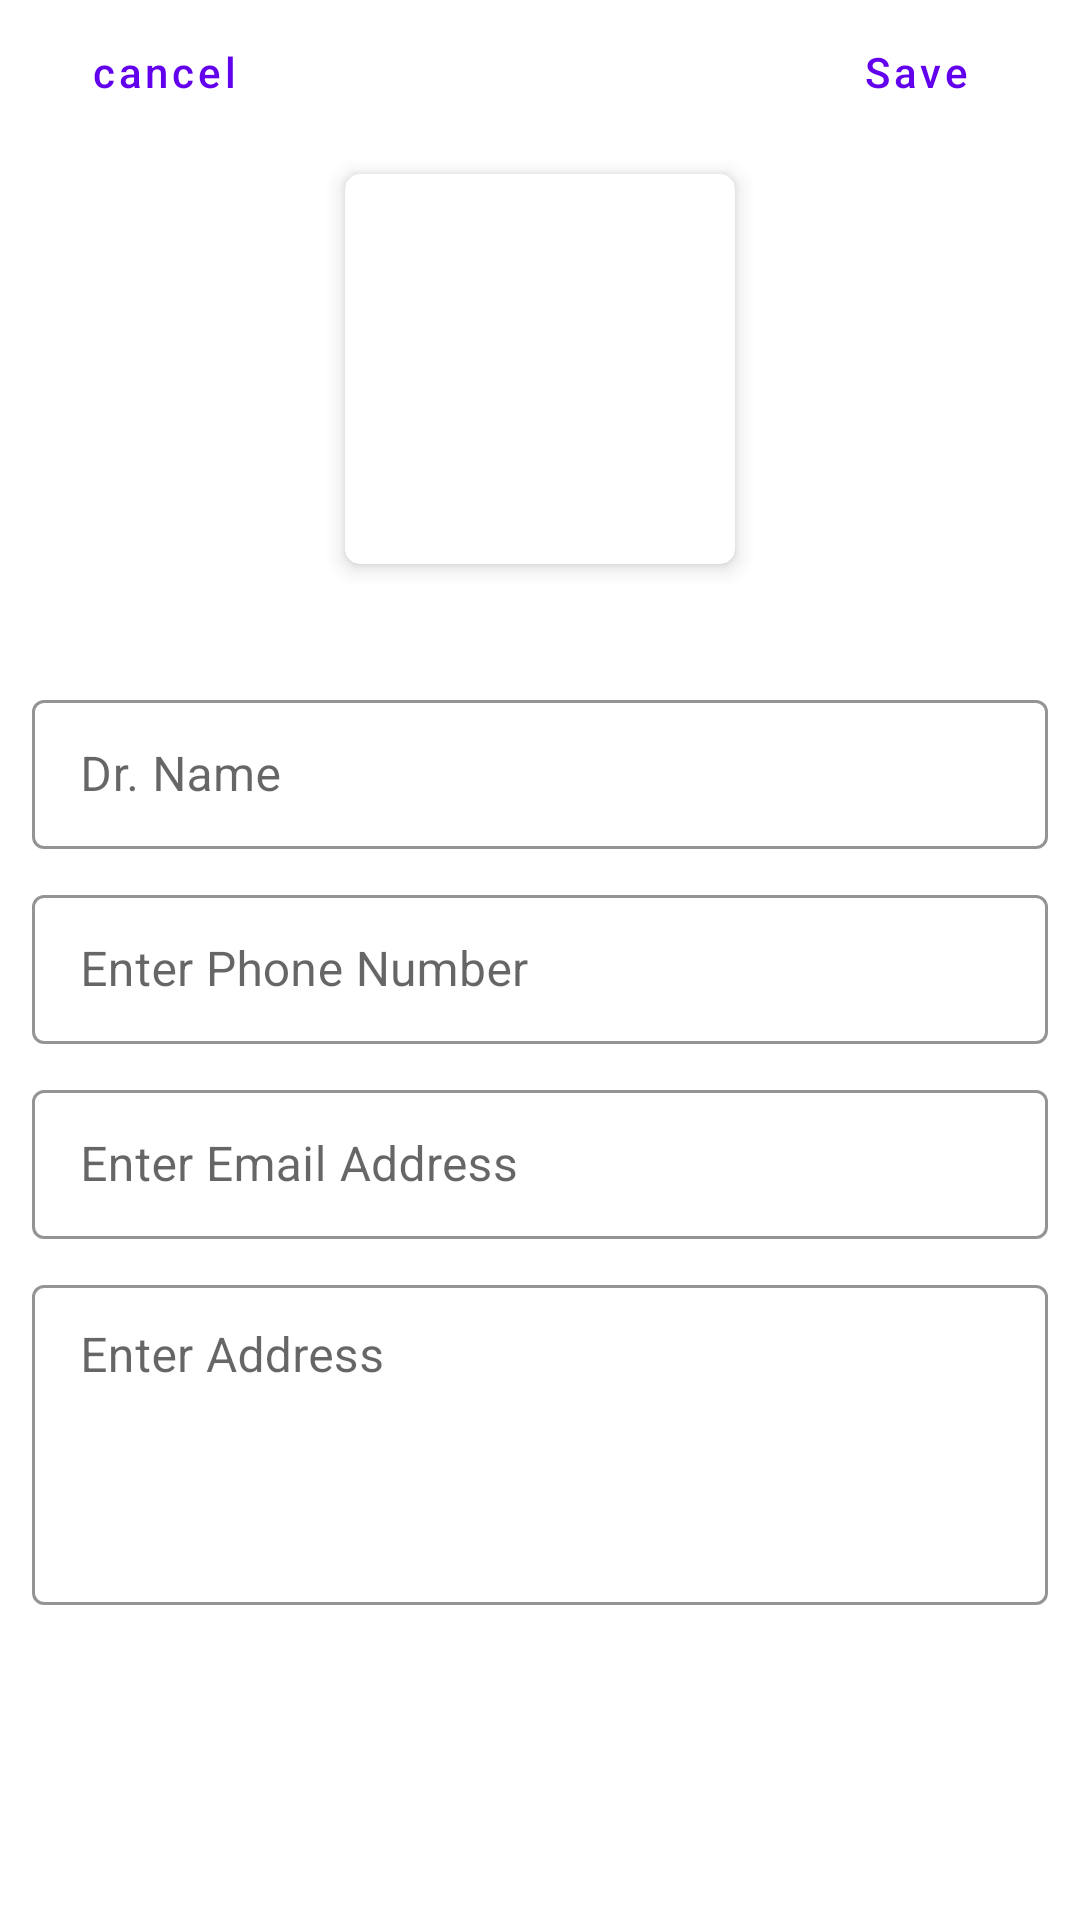

Android layout source for this screen:
<!-- AndroidManifest.xml: application theme Theme.DrSide -->
<!-- res/layout/activity_edit_profile.xml -->
<?xml version="1.0" encoding="utf-8"?>
<androidx.constraintlayout.widget.ConstraintLayout xmlns:android="http://schemas.android.com/apk/res/android"
    xmlns:app="http://schemas.android.com/apk/res-auto"
    xmlns:tools="http://schemas.android.com/tools"
    android:layout_width="match_parent"
    android:layout_height="match_parent"
    tools:context=".home.fragment.ContactUsHomeFragment">

    <ScrollView
        android:layout_width="0dp"
        android:layout_height="0dp"
        app:layout_constraintBottom_toBottomOf="parent"
        app:layout_constraintEnd_toEndOf="parent"
        app:layout_constraintStart_toStartOf="parent"
        app:layout_constraintTop_toTopOf="parent">

        <androidx.constraintlayout.widget.ConstraintLayout
            android:layout_width="match_parent"
            android:layout_height="wrap_content">

            <androidx.constraintlayout.widget.Guideline
                android:id="@+id/guideLineStart"
                android:layout_width="wrap_content"
                android:layout_height="wrap_content"
                android:orientation="vertical"
                app:layout_constraintGuide_percent="0.03" />

            <androidx.constraintlayout.widget.Guideline
                android:id="@+id/guideLineEnd"
                android:layout_width="wrap_content"
                android:layout_height="wrap_content"
                android:orientation="vertical"
                app:layout_constraintGuide_percent="0.97" />

            <com.google.android.material.button.MaterialButton
                android:id="@+id/buttonCancelEditProfile"
                style="@style/Widget.MaterialComponents.Button.TextButton"
                android:layout_width="wrap_content"
                android:layout_height="wrap_content"
                android:text="@string/button_cancel"
                android:textAllCaps="false"
                app:layout_constraintStart_toStartOf="@id/guideLineStart"
                app:layout_constraintTop_toTopOf="parent" />

            <com.google.android.material.button.MaterialButton
                android:id="@+id/buttonSaveEditProfile"
                style="@style/Widget.MaterialComponents.Button.TextButton"
                android:layout_width="wrap_content"
                android:layout_height="wrap_content"
                android:text="@string/button_save"
                android:textAllCaps="false"
                app:layout_constraintEnd_toEndOf="@id/guideLineEnd"
                app:layout_constraintTop_toTopOf="parent" />

            <androidx.cardview.widget.CardView
                android:id="@+id/cardViewDrCard"
                android:layout_width="wrap_content"
                android:layout_height="wrap_content"
                android:layout_marginTop="@dimen/dimen_10dp"
                android:elevation="3dp"
                android:translationZ="2dp"
                app:cardCornerRadius="5dp"
                app:layout_constraintEnd_toEndOf="parent"
                app:layout_constraintStart_toStartOf="parent"
                app:layout_constraintTop_toBottomOf="@id/buttonCancelEditProfile"
                tools:targetApi="lollipop">

                <androidx.constraintlayout.widget.ConstraintLayout
                    android:layout_width="match_parent"
                    android:layout_height="match_parent"
                    android:padding="@dimen/dimen_5dp">

                    <androidx.appcompat.widget.AppCompatImageView
                        android:id="@+id/imageViewDrImage"
                        android:layout_width="@dimen/dimen_120dp"
                        android:layout_height="@dimen/dimen_120dp"
                        android:scaleType="centerCrop"
                        android:src="@drawable/ic_launcher_background"
                        app:layout_constraintBottom_toBottomOf="parent"
                        app:layout_constraintEnd_toEndOf="parent"
                        app:layout_constraintTop_toTopOf="parent" />
                </androidx.constraintlayout.widget.ConstraintLayout>
            </androidx.cardview.widget.CardView>

            <com.google.android.material.textfield.TextInputLayout
                android:id="@+id/inputEditTextDrName"
                style="@style/Theme.Custom.EditText"
                android:layout_width="0dp"
                android:layout_height="wrap_content"
                android:layout_marginTop="40dp"
                android:hint="@string/hint_dr_name"
                app:layout_constraintEnd_toEndOf="@id/guideLineEnd"
                app:layout_constraintStart_toStartOf="@id/guideLineStart"
                app:layout_constraintTop_toBottomOf="@id/cardViewDrCard">

                <com.google.android.material.textfield.TextInputEditText
                    android:layout_width="match_parent"
                    android:layout_height="wrap_content"
                    android:inputType="textPersonName|textCapWords"
                    android:paddingTop="14dp"
                    android:paddingBottom="14dp" />
            </com.google.android.material.textfield.TextInputLayout>


            <com.google.android.material.textfield.TextInputLayout
                android:id="@+id/inputEditTextDrNumber"
                style="@style/Theme.Custom.EditText"
                android:layout_width="0dp"
                android:layout_height="wrap_content"
                android:layout_marginTop="@dimen/dimen_10dp"
                android:hint="@string/hint_enter_phone_number"
                app:layout_constraintEnd_toEndOf="@id/inputEditTextDrName"
                app:layout_constraintStart_toStartOf="@id/inputEditTextDrName"
                app:layout_constraintTop_toBottomOf="@id/inputEditTextDrName">

                <com.google.android.material.textfield.TextInputEditText
                    android:layout_width="match_parent"
                    android:layout_height="wrap_content"
                    android:inputType="text"
                    android:paddingTop="14dp"
                    android:paddingBottom="14dp" />
            </com.google.android.material.textfield.TextInputLayout>

            <com.google.android.material.textfield.TextInputLayout
                android:id="@+id/inputEditTextDrEmail"
                style="@style/Theme.Custom.EditText"
                android:layout_width="0dp"
                android:layout_height="wrap_content"
                android:layout_marginTop="@dimen/dimen_10dp"
                android:hint="@string/hint_enter_email_address"
                app:layout_constraintEnd_toEndOf="@id/inputEditTextDrNumber"
                app:layout_constraintStart_toStartOf="@id/inputEditTextDrNumber"
                app:layout_constraintTop_toBottomOf="@id/inputEditTextDrNumber">

                <com.google.android.material.textfield.TextInputEditText
                    android:layout_width="match_parent"
                    android:layout_height="wrap_content"
                    android:inputType="textEmailAddress"
                    android:paddingTop="14dp"
                    android:paddingBottom="14dp" />
            </com.google.android.material.textfield.TextInputLayout>


            <com.google.android.material.textfield.TextInputLayout
                android:id="@+id/inputEditTextDrAddress"
                style="@style/Theme.Custom.EditText"
                android:layout_width="0dp"
                android:layout_height="wrap_content"
                android:layout_marginVertical="@dimen/dimen_10dp"
                android:hint="@string/hint_enter_address"
                app:layout_constraintBottom_toBottomOf="parent"
                app:layout_constraintEnd_toEndOf="@id/inputEditTextDrEmail"
                app:layout_constraintStart_toStartOf="@id/inputEditTextDrEmail"
                app:layout_constraintTop_toBottomOf="@id/inputEditTextDrEmail">

                <com.google.android.material.textfield.TextInputEditText
                    android:layout_width="match_parent"
                    android:layout_height="wrap_content"
                    android:gravity="top"
                    android:inputType="textMultiLine"
                    android:lines="4"
                    android:maxLines="4"
                    android:paddingTop="14dp"
                    android:paddingBottom="14dp" />
            </com.google.android.material.textfield.TextInputLayout>

        </androidx.constraintlayout.widget.ConstraintLayout>
    </ScrollView>

</androidx.constraintlayout.widget.ConstraintLayout>
<!-- resources referenced by this layout -->
<resources>
  <dimen name="dimen_10dp">10dp</dimen>
  <dimen name="dimen_120dp">120dp</dimen>
  <dimen name="dimen_5dp">5dp</dimen>
  <string name="button_cancel" tools:ignore="ButtonCase">cancel</string>
  <string name="button_save">Save</string>
  <string name="hint_dr_name">Dr. Name</string>
  <string name="hint_enter_address">Enter Address</string>
  <string name="hint_enter_email_address">Enter Email Address</string>
  <string name="hint_enter_phone_number">Enter Phone Number</string>
  <style name="Theme.Custom.EditText" parent="Widget.MaterialComponents.TextInputLayout.OutlinedBox">
          <item name="android:layout_marginTop">10dp</item>
          <item name="boxStrokeColor">@color/mainColor</item>
          <item name="hintTextColor">@color/mainColor</item>
      </style>
  <style name="Theme.DrSide" parent="Theme.MaterialComponents.DayNight.NoActionBar">
          
          <item name="colorPrimary">@color/purple_500</item>
          <item name="colorPrimaryVariant">@color/mainColor</item>
          <item name="colorOnPrimary">@color/white</item>
          
          <item name="colorSecondary">@color/teal_200</item>
          <item name="colorSecondaryVariant">@color/teal_700</item>
          <item name="colorOnSecondary">@color/black</item>
          
          <item name="android:statusBarColor" tools:targetApi="l">?attr/colorPrimaryVariant</item>
          
      </style>
  <color name="mainColor">#CD6B97</color>
  <color name="purple_500">#FF6200EE</color>
  <color name="white">#FFFFFFFF</color>
  <color name="teal_200">#FF03DAC5</color>
  <color name="teal_700">#FF018786</color>
  <color name="black">#FF000000</color>
</resources>
